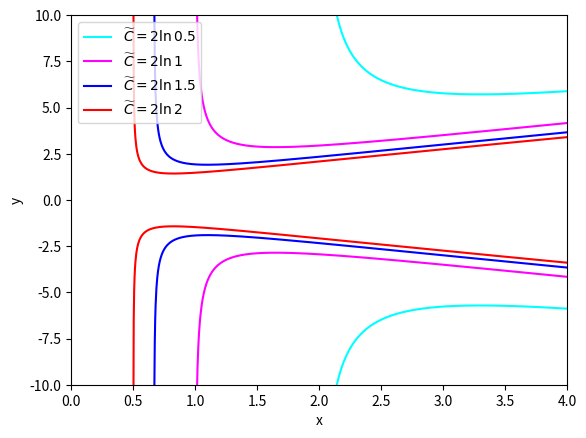

Write the Python code that produced this figure.
# %%
import numpy as np
import matplotlib.pyplot as plt
from sympy import * 

x = symbols('x')
y = Function('y')(x)
equation = Eq(3 * x**3 * y.diff(x), y * (3 * x**2 - y**2))
solutions = dsolve(equation)

cs = [ 0.5, 1, 1.5, 2 ]
colors = [ 'cyan', 'magenta', 'blue', 'red' ]

plt.xlim(0, 4)
plt.ylim(-10, 10)
plt.xlabel("x")
plt.ylabel("y")

for c, color in zip(cs, colors):
    adjusted_c = 2 * np.log(c)
    xs = np.linspace(1/c+0.001, 4, 1000)
    sol = solutions[0].rhs.subs('C1', adjusted_c)
    ys = np.array([ sol.subs(x, xi).evalf() for xi in xs ])
    plt.plot(xs, ys, color=color, label=f'$\widetilde{{C}}=2\ln {c}$')
    plt.plot(xs, -ys, color=color)
plt.legend()
# %%
